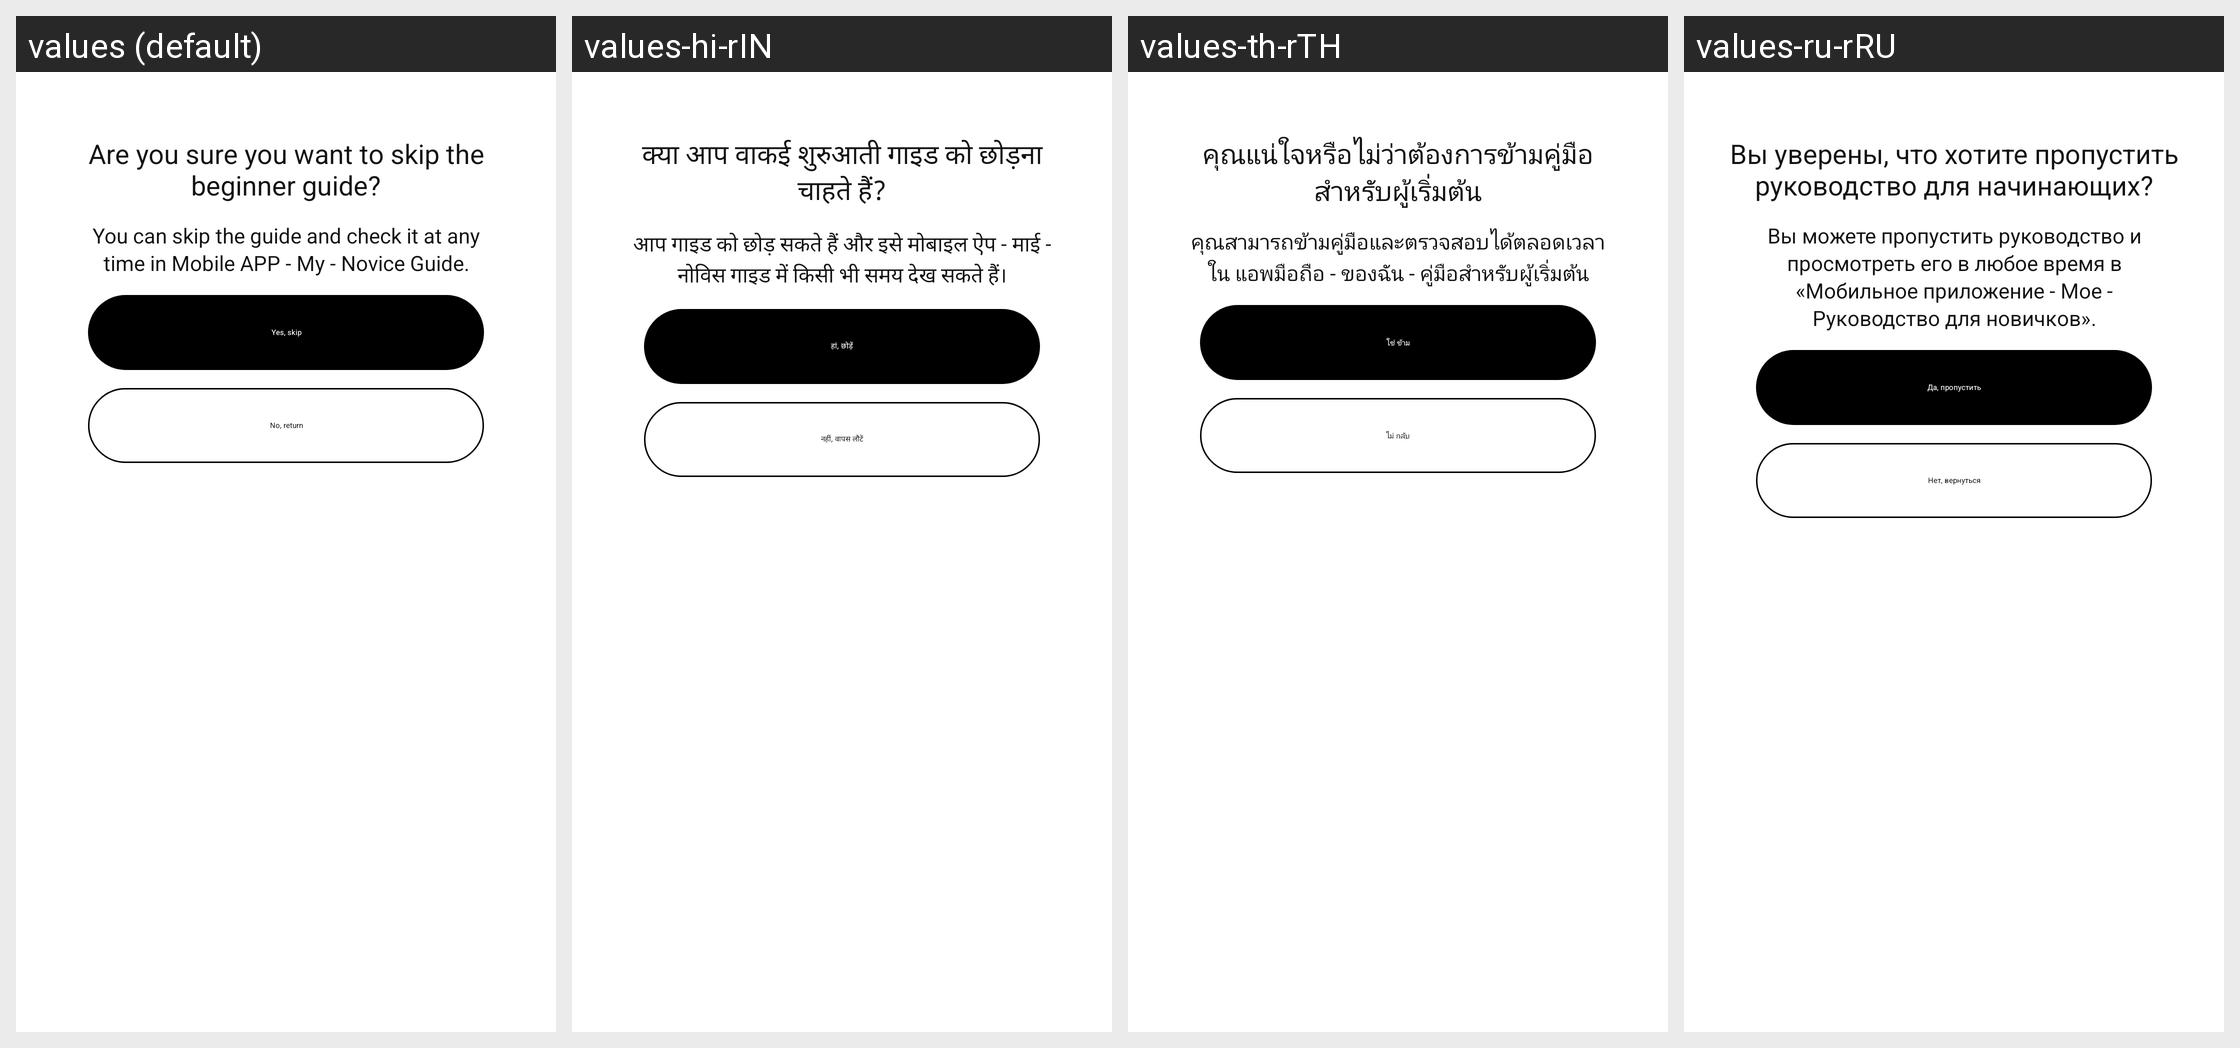

Locale-by-locale string values for the Android screen shown in this grid:
Android screen res/layout/dialog_fragment_common.xml rendered under 4 locales, left to right: values (default), values-hi-rIN, values-th-rTH, values-ru-rRU. Device: Nexus 5 (rendered at 1080×1920; each locale shown at half size, 540×960, under a caption strip naming it); theme Theme.GlassStudio.
Other locales in the repository, not shown: values-ar, values-de, values-es, values-fr, values-in-rID, values-it-rIT, values-ja, values-ko-rKR, values-pt, values-pt-rBR, values-tr-rTR, values-vi-rVN, values-zh-rCN, values-zh-rHK, values-zh-rTW.
Strings drawn on this screen, with the default value and each locale's value (text and hints the layout hard-codes, and strings that could not be matched under every locale, appear in the picture but are not listed):

h_glass_218
  values: Are you sure you want to skip the beginner guide?
  values-hi-rIN: क्या आप वाकई शुरुआती गाइड को छोड़ना चाहते हैं?
  values-th-rTH: คุณแน่ใจหรือไม่ว่าต้องการข้ามคู่มือสำหรับผู้เริ่มต้น
  values-ru-rRU: Вы уверены, что хотите пропустить руководство для начинающих?

h_glass_219
  values: You can skip the guide and check it at any time in Mobile APP - My - Novice Guide.
  values-hi-rIN: आप गाइड को छोड़ सकते हैं और इसे मोबाइल ऐप - माई - नोविस गाइड में किसी भी समय देख सकते हैं।
  values-th-rTH: คุณสามารถข้ามคู่มือและตรวจสอบได้ตลอดเวลาใน แอพมือถือ - ของฉัน - คู่มือสำหรับผู้เริ่มต้น
  values-ru-rRU: Вы можете пропустить руководство и просмотреть его в любое время в «Мобильное приложение - Мое - Руководство для новичков».

h_glass_220
  values: Yes, skip
  values-hi-rIN: हां, छोड़ें
  values-th-rTH: ใช่ ข้าม
  values-ru-rRU: Да, пропустить

h_glass_221
  values: No, return
  values-hi-rIN: नहीं, वापस लौटें
  values-th-rTH: ไม่ กลับ
  values-ru-rRU: Нет, вернуться
